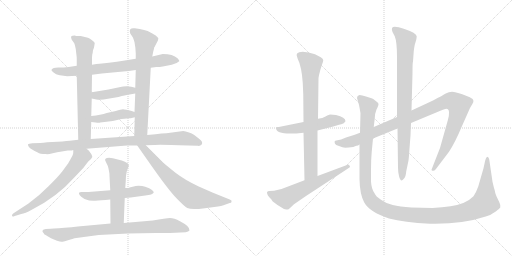
t = 0.00 s
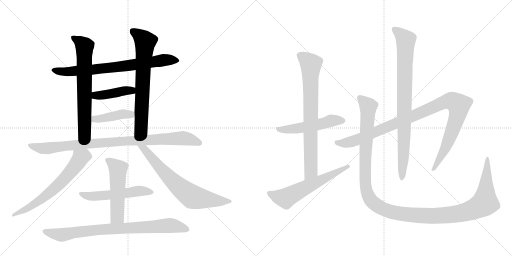
t = 2.86 s
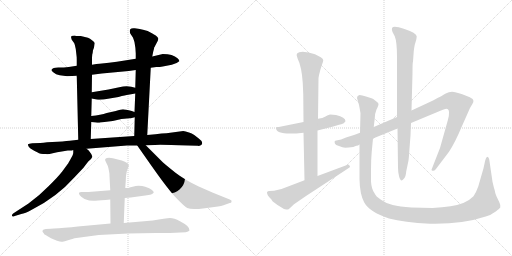
t = 5.72 s
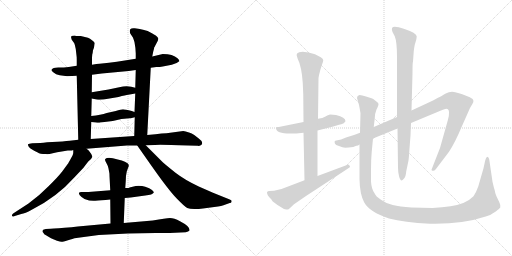
t = 8.58 s
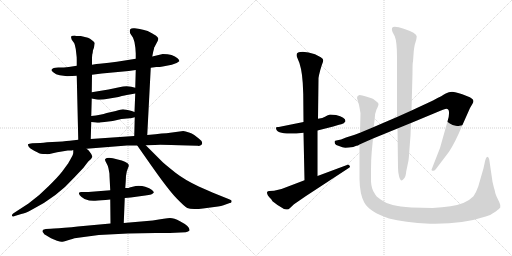
t = 11.44 s
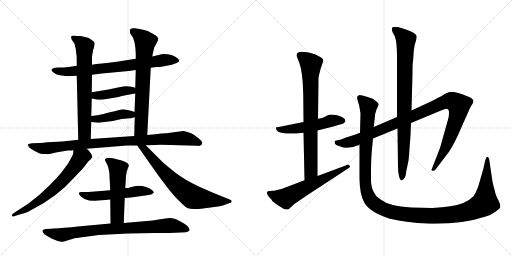
t = 14.30 s

The animated SVG that drew these frames (rendered in a browser with its animation timeline set to each time). Animation: 17 CSS @keyframes rules; one cycle of 14.30 s.

<svg version="1.1" viewBox="0 0 2048 1024" xmlns="http://www.w3.org/2000/svg">
  <g stroke="lightgray" stroke-dasharray="1,1" stroke-width="1" transform="scale(4, 4)">
    <line x1="0" y1="0" x2="256" y2="256"></line>
    <line x1="256" y1="0" x2="0" y2="256"></line>
    <line x1="128" y1="0" x2="128" y2="256"></line>
    <line x1="0" y1="128" x2="256" y2="128"></line>
    <line x1="256" y1="0" x2="512" y2="256"></line>
    <line x1="512" y1="0" x2="256" y2="256"></line>
    <line x1="384" y1="0" x2="384" y2="256"></line>
    <line x1="256" y1="128" x2="512" y2="128"></line>
  </g>
<g transform="scale(1, -1) translate(0, -850)">
   <style type="text/css">
    @keyframes keyframes0 {
      from {
       stroke: black;
       stroke-dashoffset: 753;
       stroke-width: 128;
       }
       71% {
       animation-timing-function: step-end;
       stroke: black;
       stroke-dashoffset: 0;
       stroke-width: 128;
       }
       to {
       stroke: black;
       stroke-width: 1024;
       }
       }
       #make-me-a-hanzi-animation-0 {
         animation: keyframes0 0.862793s both;
         animation-delay: 0.000000s;
         animation-timing-function: linear;
       }
    @keyframes keyframes1 {
      from {
       stroke: black;
       stroke-dashoffset: 685;
       stroke-width: 128;
       }
       69% {
       animation-timing-function: step-end;
       stroke: black;
       stroke-dashoffset: 0;
       stroke-width: 128;
       }
       to {
       stroke: black;
       stroke-width: 1024;
       }
       }
       #make-me-a-hanzi-animation-1 {
         animation: keyframes1 0.807454s both;
         animation-delay: 0.862793s;
         animation-timing-function: linear;
       }
    @keyframes keyframes2 {
      from {
       stroke: black;
       stroke-dashoffset: 704;
       stroke-width: 128;
       }
       70% {
       animation-timing-function: step-end;
       stroke: black;
       stroke-dashoffset: 0;
       stroke-width: 128;
       }
       to {
       stroke: black;
       stroke-width: 1024;
       }
       }
       #make-me-a-hanzi-animation-2 {
         animation: keyframes2 0.822917s both;
         animation-delay: 1.670247s;
         animation-timing-function: linear;
       }
    @keyframes keyframes3 {
      from {
       stroke: black;
       stroke-dashoffset: 422;
       stroke-width: 128;
       }
       58% {
       animation-timing-function: step-end;
       stroke: black;
       stroke-dashoffset: 0;
       stroke-width: 128;
       }
       to {
       stroke: black;
       stroke-width: 1024;
       }
       }
       #make-me-a-hanzi-animation-3 {
         animation: keyframes3 0.593424s both;
         animation-delay: 2.493164s;
         animation-timing-function: linear;
       }
    @keyframes keyframes4 {
      from {
       stroke: black;
       stroke-dashoffset: 421;
       stroke-width: 128;
       }
       58% {
       animation-timing-function: step-end;
       stroke: black;
       stroke-dashoffset: 0;
       stroke-width: 128;
       }
       to {
       stroke: black;
       stroke-width: 1024;
       }
       }
       #make-me-a-hanzi-animation-4 {
         animation: keyframes4 0.592611s both;
         animation-delay: 3.086589s;
         animation-timing-function: linear;
       }
    @keyframes keyframes5 {
      from {
       stroke: black;
       stroke-dashoffset: 941;
       stroke-width: 128;
       }
       75% {
       animation-timing-function: step-end;
       stroke: black;
       stroke-dashoffset: 0;
       stroke-width: 128;
       }
       to {
       stroke: black;
       stroke-width: 1024;
       }
       }
       #make-me-a-hanzi-animation-5 {
         animation: keyframes5 1.015788s both;
         animation-delay: 3.679199s;
         animation-timing-function: linear;
       }
    @keyframes keyframes6 {
      from {
       stroke: black;
       stroke-dashoffset: 649;
       stroke-width: 128;
       }
       68% {
       animation-timing-function: step-end;
       stroke: black;
       stroke-dashoffset: 0;
       stroke-width: 128;
       }
       to {
       stroke: black;
       stroke-width: 1024;
       }
       }
       #make-me-a-hanzi-animation-6 {
         animation: keyframes6 0.778158s both;
         animation-delay: 4.694987s;
         animation-timing-function: linear;
       }
    @keyframes keyframes7 {
      from {
       stroke: black;
       stroke-dashoffset: 703;
       stroke-width: 128;
       }
       70% {
       animation-timing-function: step-end;
       stroke: black;
       stroke-dashoffset: 0;
       stroke-width: 128;
       }
       to {
       stroke: black;
       stroke-width: 1024;
       }
       }
       #make-me-a-hanzi-animation-7 {
         animation: keyframes7 0.822103s both;
         animation-delay: 5.473145s;
         animation-timing-function: linear;
       }
    @keyframes keyframes8 {
      from {
       stroke: black;
       stroke-dashoffset: 544;
       stroke-width: 128;
       }
       64% {
       animation-timing-function: step-end;
       stroke: black;
       stroke-dashoffset: 0;
       stroke-width: 128;
       }
       to {
       stroke: black;
       stroke-width: 1024;
       }
       }
       #make-me-a-hanzi-animation-8 {
         animation: keyframes8 0.692708s both;
         animation-delay: 6.295247s;
         animation-timing-function: linear;
       }
    @keyframes keyframes9 {
      from {
       stroke: black;
       stroke-dashoffset: 529;
       stroke-width: 128;
       }
       63% {
       animation-timing-function: step-end;
       stroke: black;
       stroke-dashoffset: 0;
       stroke-width: 128;
       }
       to {
       stroke: black;
       stroke-width: 1024;
       }
       }
       #make-me-a-hanzi-animation-9 {
         animation: keyframes9 0.680501s both;
         animation-delay: 6.987956s;
         animation-timing-function: linear;
       }
    @keyframes keyframes10 {
      from {
       stroke: black;
       stroke-dashoffset: 833;
       stroke-width: 128;
       }
       73% {
       animation-timing-function: step-end;
       stroke: black;
       stroke-dashoffset: 0;
       stroke-width: 128;
       }
       to {
       stroke: black;
       stroke-width: 1024;
       }
       }
       #make-me-a-hanzi-animation-10 {
         animation: keyframes10 0.927897s both;
         animation-delay: 7.668457s;
         animation-timing-function: linear;
       }
    @keyframes keyframes11 {
      from {
       stroke: black;
       stroke-dashoffset: 526;
       stroke-width: 128;
       }
       63% {
       animation-timing-function: step-end;
       stroke: black;
       stroke-dashoffset: 0;
       stroke-width: 128;
       }
       to {
       stroke: black;
       stroke-width: 1024;
       }
       }
       #make-me-a-hanzi-animation-11 {
         animation: keyframes11 0.678060s both;
         animation-delay: 8.596354s;
         animation-timing-function: linear;
       }
    @keyframes keyframes12 {
      from {
       stroke: black;
       stroke-dashoffset: 773;
       stroke-width: 128;
       }
       72% {
       animation-timing-function: step-end;
       stroke: black;
       stroke-dashoffset: 0;
       stroke-width: 128;
       }
       to {
       stroke: black;
       stroke-width: 1024;
       }
       }
       #make-me-a-hanzi-animation-12 {
         animation: keyframes12 0.879069s both;
         animation-delay: 9.274414s;
         animation-timing-function: linear;
       }
    @keyframes keyframes13 {
      from {
       stroke: black;
       stroke-dashoffset: 606;
       stroke-width: 128;
       }
       66% {
       animation-timing-function: step-end;
       stroke: black;
       stroke-dashoffset: 0;
       stroke-width: 128;
       }
       to {
       stroke: black;
       stroke-width: 1024;
       }
       }
       #make-me-a-hanzi-animation-13 {
         animation: keyframes13 0.743164s both;
         animation-delay: 10.153483s;
         animation-timing-function: linear;
       }
    @keyframes keyframes14 {
      from {
       stroke: black;
       stroke-dashoffset: 1058;
       stroke-width: 128;
       }
       77% {
       animation-timing-function: step-end;
       stroke: black;
       stroke-dashoffset: 0;
       stroke-width: 128;
       }
       to {
       stroke: black;
       stroke-width: 1024;
       }
       }
       #make-me-a-hanzi-animation-14 {
         animation: keyframes14 1.111003s both;
         animation-delay: 10.896647s;
         animation-timing-function: linear;
       }
    @keyframes keyframes15 {
      from {
       stroke: black;
       stroke-dashoffset: 867;
       stroke-width: 128;
       }
       74% {
       animation-timing-function: step-end;
       stroke: black;
       stroke-dashoffset: 0;
       stroke-width: 128;
       }
       to {
       stroke: black;
       stroke-width: 1024;
       }
       }
       #make-me-a-hanzi-animation-15 {
         animation: keyframes15 0.955566s both;
         animation-delay: 12.007650s;
         animation-timing-function: linear;
       }
    @keyframes keyframes16 {
      from {
       stroke: black;
       stroke-dashoffset: 1338;
       stroke-width: 128;
       }
       81% {
       animation-timing-function: step-end;
       stroke: black;
       stroke-dashoffset: 0;
       stroke-width: 128;
       }
       to {
       stroke: black;
       stroke-width: 1024;
       }
       }
       #make-me-a-hanzi-animation-16 {
         animation: keyframes16 1.338867s both;
         animation-delay: 12.963216s;
         animation-timing-function: linear;
       }
</style>
<path d="M 603 579 L 625 582 Q 633 581 651 584 L 687 591 Q 708 596 717 605 Q 719 608 710 617 Q 692 634 651 634 Q 647 634 609 624 L 543 615 L 499 608 Q 467 603 436 599 L 398 595 Q 388 595 368 591 L 307 587 L 275 582 Q 257 580 233 580 Q 210 580 207 572 Q 203 569 213 561 Q 223 552 239 549 L 269 545 L 307 547 L 368 551 L 407 556 L 515 566 L 543 570 L 603 579 Z" fill="lightgray"></path> 
<path d="M 368 591 L 368 610 Q 368 625 369 632 Q 371 638 372 649 Q 377 660 377 666 L 379 678 Q 377 683 368 689 Q 360 696 352 699 L 323 706 L 310 706 Q 305 706 299 708 Q 287 708 286 705 Q 282 704 287 691 L 297 677 Q 300 671 303 654 L 306 628 Q 307 623 307 610 L 307 587 L 307 547 L 313 291 C 314 261 362 264 363 294 L 365 362 L 365 386 L 367 456 L 367 481 L 368 551 L 368 591 Z" fill="lightgray"></path> 
<path d="M 589 310 L 603 579 L 609 624 L 613 644 Q 617 658 617 661 L 619 663 Q 620 666 626 677 Q 633 688 633 694 Q 634 699 623 708 Q 603 720 602 720 Q 582 732 539 737 Q 526 739 521 733 Q 517 726 521 716 L 531 701 Q 533 698 538 681 Q 543 655 543 636 L 543 615 L 543 570 L 541 499 L 541 476 L 538 402 L 539 381 L 537 306 C 536 276 587 280 589 310 Z" fill="lightgray"></path> 
<path d="M 367 456 L 386 452 Q 404 449 432 455 L 474 462 Q 503 470 513 471 L 541 476 C 571 481 570 492 541 499 L 525 503 Q 504 508 477 501 L 434 492 L 367 481 C 337 476 338 462 367 456 Z" fill="lightgray"></path> 
<path d="M 401 360 L 451 366 L 486 374 L 519 377 Q 523 377 527 378 L 539 381 C 568 388 566 392 538 402 L 527 406 Q 501 412 492 413 Q 484 413 463 406 L 427 398 Q 404 390 365 386 C 335 383 335 365 365 362 L 383 360 Q 396 358 401 360 Z" fill="lightgray"></path> 
<path d="M 733 326 L 666 317 Q 648 317 622 313 L 589 310 L 537 306 L 363 294 L 313 291 L 279 287 Q 255 284 209 282 Q 163 279 161 278 L 129 277 Q 115 276 112 273 Q 111 270 115 263 Q 124 252 151 240 Q 159 234 183 234 Q 191 232 211 237 Q 231 242 241 243 L 271 248 Q 287 247 293 250 L 346 255 L 508 268 L 549 268 L 583 269 L 619 270 Q 635 272 753 268 L 791 267 Q 800 265 806 271 Q 815 282 795 296 L 777 310 Q 767 317 756 320 Q 741 326 733 326 Z" fill="lightgray"></path> 
<path d="M 293 250 L 293 239 Q 293 232 283 215 Q 273 198 273 197 L 248 163 Q 230 140 193 104 Q 157 67 114 36 L 54 -3 Q 47 -8 48 -13 Q 49 -19 59 -14 L 85 -6 Q 100 -4 127 11 Q 227 61 299 142 L 333 178 L 353 204 L 364 214 L 369 222 Q 370 224 365 234 L 357 245 Q 356 248 346 255 C 323 274 293 280 293 250 Z" fill="lightgray"></path> 
<path d="M 549 268 L 598 198 Q 672 92 706 57 Q 740 22 749 18 Q 758 14 777 14 Q 796 14 812 16 L 872 24 Q 885 25 894 29 L 919 38 Q 926 38 926 43 Q 929 49 919 52 L 852 79 L 795 104 Q 738 131 702 159 Q 667 187 651 201 L 583 269 C 562 290 532 293 549 268 Z" fill="lightgray"></path> 
<path d="M 499 58 L 523 60 L 581 68 Q 611 71 615 80 Q 617 82 608 90 Q 599 98 581 103 Q 564 108 543 106 L 518 100 Q 518 98 501 98 L 441 89 L 354 82 L 329 82 Q 309 83 319 69 Q 324 62 338 54 Q 361 45 381 47 Q 401 48 441 52 L 499 58 Z" fill="lightgray"></path> 
<path d="M 495 -42 L 499 58 L 501 98 L 503 126 Q 503 148 507 164 L 512 178 Q 519 190 510 197 Q 501 203 487 208 L 471 212 Q 431 224 421 214 Q 418 211 425 199 Q 432 187 434 176 L 437 160 Q 438 157 438 146 L 441 89 L 441 52 L 442 -44 C 442 -74 494 -72 495 -42 Z" fill="lightgray"></path> 
<path d="M 258 -61 L 235 -63 Q 213 -63 203 -65 L 183 -66 Q 174 -68 173 -69 Q 166 -75 175 -83 Q 174 -86 184 -91 L 204 -103 L 228 -113 Q 244 -118 247 -117 Q 251 -117 272 -111 Q 294 -105 298 -103 L 395 -90 L 512 -84 Q 567 -82 623 -82 L 679 -82 L 743 -79 Q 754 -77 758 -72 Q 761 -56 720 -35 Q 696 -22 680 -22 Q 664 -22 611 -32 L 495 -42 L 442 -44 L 311 -56 Q 288 -60 258 -61 Z" fill="lightgray"></path> 
<path d="M 1344 390 L 1320 392 Q 1308 388 1300 383 Q 1292 378 1272 375 L 1214 362 L 1120 343 Q 1116 342 1111 342 Q 1106 342 1104 340 L 1104 338 Q 1104 307 1214 319 L 1270 328 L 1333 344 L 1356 351 Q 1365 353 1375 357 L 1382 365 Q 1382 381 1344 390 Z" fill="lightgray"></path> 
<path d="M 1272 375 L 1274 538 L 1276 549 Q 1282 575 1287 589 Q 1293 603 1293 609 Q 1293 615 1283 621 L 1260 633 Q 1233 643 1211 643 Q 1176 643 1190 617 Q 1207 583 1211 518 L 1213 473 L 1214 362 L 1214 319 L 1218 129 C 1219 99 1270 116 1270 146 L 1270 328 L 1272 375 Z" fill="lightgray"></path> 
<path d="M 1218 129 L 1126 94 L 1096 87 L 1078 86 Q 1070 86 1068 81 Q 1067 70 1085 53 L 1090 45 Q 1110 28 1136 14 Q 1146 12 1150 12 Q 1154 12 1160 18 L 1176 33 L 1224 66 L 1392 176 Q 1400 180 1400 183 Q 1400 185 1396 190 Q 1392 194 1388 190 L 1270 146 L 1218 129 Z" fill="lightgray"></path> 
<path d="M 1440 319 L 1419 311 L 1384 300 Q 1362 290 1350 289 Q 1338 288 1338 283 L 1340 275 Q 1342 270 1356 266 Q 1371 259 1381 259 Q 1392 259 1413 262 Q 1421 266 1426 267 Q 1432 267 1438 272 L 1492 296 L 1590 336 L 1644 358 L 1764 408 Q 1781 415 1785 415 Q 1796 415 1796 401 Q 1797 386 1791 368 L 1760 258 L 1726 171 Q 1726 167 1731 167 Q 1737 166 1743 173 L 1796 243 Q 1820 279 1848 346 L 1880 418 L 1890 435 Q 1900 450 1884 458 Q 1877 463 1849 473 Q 1821 483 1808 483 Q 1795 483 1783 476 Q 1772 469 1732 448 L 1646 408 L 1588 382 L 1495 342 L 1440 319 Z" fill="lightgray"></path> 
<path d="M 1590 336 L 1592 180 Q 1592 162 1596 146 Q 1603 116 1617 137 Q 1623 144 1625 165 L 1634 208 Q 1636 223 1638 256 L 1642 308 L 1644 358 L 1646 408 L 1650 557 Q 1650 602 1652 604 L 1655 645 Q 1657 662 1659 671 L 1665 691 L 1667 704 Q 1667 718 1615 735 Q 1593 743 1579 743 Q 1562 743 1570 722 L 1579 705 Q 1588 683 1588 622 L 1588 382 L 1590 336 Z" fill="lightgray"></path> 
<path d="M 1495 342 L 1499 377 Q 1499 395 1506 412 Q 1514 428 1514 433 Q 1514 438 1508 442 L 1498 450 Q 1494 454 1486 457 L 1464 464 Q 1448 470 1438 470 Q 1428 468 1428 458 L 1432 444 Q 1436 432 1438 420 L 1442 397 L 1440 319 L 1438 272 L 1438 133 Q 1439 73 1457 40 Q 1478 2 1556 -24 Q 1616 -40 1720 -45 L 1741 -45 Q 1855 -45 1943 -16 Q 1961 -12 1983 4 Q 1999 17 2001 20 L 2001 29 Q 2001 34 1992 52 Q 1983 70 1981 78 Q 1980 86 1978 92 Q 1976 97 1974 106 L 1970 123 L 1957 212 Q 1955 222 1949 223 Q 1945 223 1941 209 L 1934 177 L 1913 104 Q 1904 79 1894 65 Q 1864 34 1802 25 Q 1770 20 1730 18 L 1646 20 Q 1598 24 1571 30 Q 1544 36 1524 51 Q 1503 64 1497 79 Q 1486 95 1484 123 L 1484 170 Q 1484 213 1487 244 L 1492 296 L 1495 342 Z" fill="lightgray"></path> 
      <clipPath id="make-me-a-hanzi-clip-0">
      <path d="M 603 579 L 625 582 Q 633 581 651 584 L 687 591 Q 708 596 717 605 Q 719 608 710 617 Q 692 634 651 634 Q 647 634 609 624 L 543 615 L 499 608 Q 467 603 436 599 L 398 595 Q 388 595 368 591 L 307 587 L 275 582 Q 257 580 233 580 Q 210 580 207 572 Q 203 569 213 561 Q 223 552 239 549 L 269 545 L 307 547 L 368 551 L 407 556 L 515 566 L 543 570 L 603 579 Z" fill="lightgray"></path>
      </clipPath>
      <path clip-path="url(#make-me-a-hanzi-clip-0)" d="M 215 569 L 287 564 L 505 586 L 659 611 L 709 608 " fill="none" id="make-me-a-hanzi-animation-0" stroke-dasharray="625 1250" stroke-linecap="round"></path>

      <clipPath id="make-me-a-hanzi-clip-1">
      <path d="M 368 591 L 368 610 Q 368 625 369 632 Q 371 638 372 649 Q 377 660 377 666 L 379 678 Q 377 683 368 689 Q 360 696 352 699 L 323 706 L 310 706 Q 305 706 299 708 Q 287 708 286 705 Q 282 704 287 691 L 297 677 Q 300 671 303 654 L 306 628 Q 307 623 307 610 L 307 587 L 307 547 L 313 291 C 314 261 362 264 363 294 L 365 362 L 365 386 L 367 456 L 367 481 L 368 551 L 368 591 Z" fill="lightgray"></path>
      </clipPath>
      <path clip-path="url(#make-me-a-hanzi-clip-1)" d="M 294 699 L 338 665 L 338 318 L 319 299 " fill="none" id="make-me-a-hanzi-animation-1" stroke-dasharray="557 1114" stroke-linecap="round"></path>

      <clipPath id="make-me-a-hanzi-clip-2">
      <path d="M 589 310 L 603 579 L 609 624 L 613 644 Q 617 658 617 661 L 619 663 Q 620 666 626 677 Q 633 688 633 694 Q 634 699 623 708 Q 603 720 602 720 Q 582 732 539 737 Q 526 739 521 733 Q 517 726 521 716 L 531 701 Q 533 698 538 681 Q 543 655 543 636 L 543 615 L 543 570 L 541 499 L 541 476 L 538 402 L 539 381 L 537 306 C 536 276 587 280 589 310 Z" fill="lightgray"></path>
      </clipPath>
      <path clip-path="url(#make-me-a-hanzi-clip-2)" d="M 529 727 L 581 683 L 565 335 L 543 313 " fill="none" id="make-me-a-hanzi-animation-2" stroke-dasharray="576 1152" stroke-linecap="round"></path>

      <clipPath id="make-me-a-hanzi-clip-3">
      <path d="M 367 456 L 386 452 Q 404 449 432 455 L 474 462 Q 503 470 513 471 L 541 476 C 571 481 570 492 541 499 L 525 503 Q 504 508 477 501 L 434 492 L 367 481 C 337 476 338 462 367 456 Z" fill="lightgray"></path>
      </clipPath>
      <path clip-path="url(#make-me-a-hanzi-clip-3)" d="M 373 462 L 382 468 L 535 493 " fill="none" id="make-me-a-hanzi-animation-3" stroke-dasharray="294 588" stroke-linecap="round"></path>

      <clipPath id="make-me-a-hanzi-clip-4">
      <path d="M 401 360 L 451 366 L 486 374 L 519 377 Q 523 377 527 378 L 539 381 C 568 388 566 392 538 402 L 527 406 Q 501 412 492 413 Q 484 413 463 406 L 427 398 Q 404 390 365 386 C 335 383 335 365 365 362 L 383 360 Q 396 358 401 360 Z" fill="lightgray"></path>
      </clipPath>
      <path clip-path="url(#make-me-a-hanzi-clip-4)" d="M 370 368 L 379 374 L 493 394 L 531 386 " fill="none" id="make-me-a-hanzi-animation-4" stroke-dasharray="293 586" stroke-linecap="round"></path>

      <clipPath id="make-me-a-hanzi-clip-5">
      <path d="M 733 326 L 666 317 Q 648 317 622 313 L 589 310 L 537 306 L 363 294 L 313 291 L 279 287 Q 255 284 209 282 Q 163 279 161 278 L 129 277 Q 115 276 112 273 Q 111 270 115 263 Q 124 252 151 240 Q 159 234 183 234 Q 191 232 211 237 Q 231 242 241 243 L 271 248 Q 287 247 293 250 L 346 255 L 508 268 L 549 268 L 583 269 L 619 270 Q 635 272 753 268 L 791 267 Q 800 265 806 271 Q 815 282 795 296 L 777 310 Q 767 317 756 320 Q 741 326 733 326 Z" fill="lightgray"></path>
      </clipPath>
      <path clip-path="url(#make-me-a-hanzi-clip-5)" d="M 117 269 L 177 256 L 372 277 L 730 297 L 796 278 " fill="none" id="make-me-a-hanzi-animation-5" stroke-dasharray="813 1626" stroke-linecap="round"></path>

      <clipPath id="make-me-a-hanzi-clip-6">
      <path d="M 293 250 L 293 239 Q 293 232 283 215 Q 273 198 273 197 L 248 163 Q 230 140 193 104 Q 157 67 114 36 L 54 -3 Q 47 -8 48 -13 Q 49 -19 59 -14 L 85 -6 Q 100 -4 127 11 Q 227 61 299 142 L 333 178 L 353 204 L 364 214 L 369 222 Q 370 224 365 234 L 357 245 Q 356 248 346 255 C 323 274 293 280 293 250 Z" fill="lightgray"></path>
      </clipPath>
      <path clip-path="url(#make-me-a-hanzi-clip-6)" d="M 356 224 L 337 226 L 322 219 L 245 121 L 178 62 L 113 18 L 54 -10 " fill="none" id="make-me-a-hanzi-animation-6" stroke-dasharray="521 1042" stroke-linecap="round"></path>

      <clipPath id="make-me-a-hanzi-clip-7">
      <path d="M 549 268 L 598 198 Q 672 92 706 57 Q 740 22 749 18 Q 758 14 777 14 Q 796 14 812 16 L 872 24 Q 885 25 894 29 L 919 38 Q 926 38 926 43 Q 929 49 919 52 L 852 79 L 795 104 Q 738 131 702 159 Q 667 187 651 201 L 583 269 C 562 290 532 293 549 268 Z" fill="lightgray"></path>
      </clipPath>
      <path clip-path="url(#make-me-a-hanzi-clip-7)" d="M 555 263 L 578 254 L 682 134 L 759 69 L 802 56 L 919 45 " fill="none" id="make-me-a-hanzi-animation-7" stroke-dasharray="575 1150" stroke-linecap="round"></path>

      <clipPath id="make-me-a-hanzi-clip-8">
      <path d="M 499 58 L 523 60 L 581 68 Q 611 71 615 80 Q 617 82 608 90 Q 599 98 581 103 Q 564 108 543 106 L 518 100 Q 518 98 501 98 L 441 89 L 354 82 L 329 82 Q 309 83 319 69 Q 324 62 338 54 Q 361 45 381 47 Q 401 48 441 52 L 499 58 Z" fill="lightgray"></path>
      </clipPath>
      <path clip-path="url(#make-me-a-hanzi-clip-8)" d="M 324 76 L 339 68 L 386 65 L 551 86 L 608 82 " fill="none" id="make-me-a-hanzi-animation-8" stroke-dasharray="416 832" stroke-linecap="round"></path>

      <clipPath id="make-me-a-hanzi-clip-9">
      <path d="M 495 -42 L 499 58 L 501 98 L 503 126 Q 503 148 507 164 L 512 178 Q 519 190 510 197 Q 501 203 487 208 L 471 212 Q 431 224 421 214 Q 418 211 425 199 Q 432 187 434 176 L 437 160 Q 438 157 438 146 L 441 89 L 441 52 L 442 -44 C 442 -74 494 -72 495 -42 Z" fill="lightgray"></path>
      </clipPath>
      <path clip-path="url(#make-me-a-hanzi-clip-9)" d="M 429 208 L 472 171 L 469 -16 L 448 -37 " fill="none" id="make-me-a-hanzi-animation-9" stroke-dasharray="401 802" stroke-linecap="round"></path>

      <clipPath id="make-me-a-hanzi-clip-10">
      <path d="M 258 -61 L 235 -63 Q 213 -63 203 -65 L 183 -66 Q 174 -68 173 -69 Q 166 -75 175 -83 Q 174 -86 184 -91 L 204 -103 L 228 -113 Q 244 -118 247 -117 Q 251 -117 272 -111 Q 294 -105 298 -103 L 395 -90 L 512 -84 Q 567 -82 623 -82 L 679 -82 L 743 -79 Q 754 -77 758 -72 Q 761 -56 720 -35 Q 696 -22 680 -22 Q 664 -22 611 -32 L 495 -42 L 442 -44 L 311 -56 Q 288 -60 258 -61 Z" fill="lightgray"></path>
      </clipPath>
      <path clip-path="url(#make-me-a-hanzi-clip-10)" d="M 180 -75 L 246 -90 L 378 -70 L 670 -52 L 702 -54 L 751 -69 " fill="none" id="make-me-a-hanzi-animation-10" stroke-dasharray="705 1410" stroke-linecap="round"></path>

      <clipPath id="make-me-a-hanzi-clip-11">
      <path d="M 1344 390 L 1320 392 Q 1308 388 1300 383 Q 1292 378 1272 375 L 1214 362 L 1120 343 Q 1116 342 1111 342 Q 1106 342 1104 340 L 1104 338 Q 1104 307 1214 319 L 1270 328 L 1333 344 L 1356 351 Q 1365 353 1375 357 L 1382 365 Q 1382 381 1344 390 Z" fill="lightgray"></path>
      </clipPath>
      <path clip-path="url(#make-me-a-hanzi-clip-11)" d="M 1108 339 L 1122 331 L 1172 333 L 1336 369 L 1372 367 " fill="none" id="make-me-a-hanzi-animation-11" stroke-dasharray="398 796" stroke-linecap="round"></path>

      <clipPath id="make-me-a-hanzi-clip-12">
      <path d="M 1272 375 L 1274 538 L 1276 549 Q 1282 575 1287 589 Q 1293 603 1293 609 Q 1293 615 1283 621 L 1260 633 Q 1233 643 1211 643 Q 1176 643 1190 617 Q 1207 583 1211 518 L 1213 473 L 1214 362 L 1214 319 L 1218 129 C 1219 99 1270 116 1270 146 L 1270 328 L 1272 375 Z" fill="lightgray"></path>
      </clipPath>
      <path clip-path="url(#make-me-a-hanzi-clip-12)" d="M 1200 627 L 1243 593 L 1244 169 L 1223 137 " fill="none" id="make-me-a-hanzi-animation-12" stroke-dasharray="645 1290" stroke-linecap="round"></path>

      <clipPath id="make-me-a-hanzi-clip-13">
      <path d="M 1218 129 L 1126 94 L 1096 87 L 1078 86 Q 1070 86 1068 81 Q 1067 70 1085 53 L 1090 45 Q 1110 28 1136 14 Q 1146 12 1150 12 Q 1154 12 1160 18 L 1176 33 L 1224 66 L 1392 176 Q 1400 180 1400 183 Q 1400 185 1396 190 Q 1392 194 1388 190 L 1270 146 L 1218 129 Z" fill="lightgray"></path>
      </clipPath>
      <path clip-path="url(#make-me-a-hanzi-clip-13)" d="M 1076 78 L 1109 64 L 1145 58 L 1393 183 " fill="none" id="make-me-a-hanzi-animation-13" stroke-dasharray="478 956" stroke-linecap="round"></path>

      <clipPath id="make-me-a-hanzi-clip-14">
      <path d="M 1440 319 L 1419 311 L 1384 300 Q 1362 290 1350 289 Q 1338 288 1338 283 L 1340 275 Q 1342 270 1356 266 Q 1371 259 1381 259 Q 1392 259 1413 262 Q 1421 266 1426 267 Q 1432 267 1438 272 L 1492 296 L 1590 336 L 1644 358 L 1764 408 Q 1781 415 1785 415 Q 1796 415 1796 401 Q 1797 386 1791 368 L 1760 258 L 1726 171 Q 1726 167 1731 167 Q 1737 166 1743 173 L 1796 243 Q 1820 279 1848 346 L 1880 418 L 1890 435 Q 1900 450 1884 458 Q 1877 463 1849 473 Q 1821 483 1808 483 Q 1795 483 1783 476 Q 1772 469 1732 448 L 1646 408 L 1588 382 L 1495 342 L 1440 319 Z" fill="lightgray"></path>
      </clipPath>
      <path clip-path="url(#make-me-a-hanzi-clip-14)" d="M 1347 281 L 1378 277 L 1424 289 L 1770 439 L 1796 446 L 1816 443 L 1836 429 L 1828 380 L 1777 248 L 1734 176 " fill="none" id="make-me-a-hanzi-animation-14" stroke-dasharray="930 1860" stroke-linecap="round"></path>

      <clipPath id="make-me-a-hanzi-clip-15">
      <path d="M 1590 336 L 1592 180 Q 1592 162 1596 146 Q 1603 116 1617 137 Q 1623 144 1625 165 L 1634 208 Q 1636 223 1638 256 L 1642 308 L 1644 358 L 1646 408 L 1650 557 Q 1650 602 1652 604 L 1655 645 Q 1657 662 1659 671 L 1665 691 L 1667 704 Q 1667 718 1615 735 Q 1593 743 1579 743 Q 1562 743 1570 722 L 1579 705 Q 1588 683 1588 622 L 1588 382 L 1590 336 Z" fill="lightgray"></path>
      </clipPath>
      <path clip-path="url(#make-me-a-hanzi-clip-15)" d="M 1578 731 L 1623 690 L 1614 224 L 1606 140 " fill="none" id="make-me-a-hanzi-animation-15" stroke-dasharray="739 1478" stroke-linecap="round"></path>

      <clipPath id="make-me-a-hanzi-clip-16">
      <path d="M 1495 342 L 1499 377 Q 1499 395 1506 412 Q 1514 428 1514 433 Q 1514 438 1508 442 L 1498 450 Q 1494 454 1486 457 L 1464 464 Q 1448 470 1438 470 Q 1428 468 1428 458 L 1432 444 Q 1436 432 1438 420 L 1442 397 L 1440 319 L 1438 272 L 1438 133 Q 1439 73 1457 40 Q 1478 2 1556 -24 Q 1616 -40 1720 -45 L 1741 -45 Q 1855 -45 1943 -16 Q 1961 -12 1983 4 Q 1999 17 2001 20 L 2001 29 Q 2001 34 1992 52 Q 1983 70 1981 78 Q 1980 86 1978 92 Q 1976 97 1974 106 L 1970 123 L 1957 212 Q 1955 222 1949 223 Q 1945 223 1941 209 L 1934 177 L 1913 104 Q 1904 79 1894 65 Q 1864 34 1802 25 Q 1770 20 1730 18 L 1646 20 Q 1598 24 1571 30 Q 1544 36 1524 51 Q 1503 64 1497 79 Q 1486 95 1484 123 L 1484 170 Q 1484 213 1487 244 L 1492 296 L 1495 342 Z" fill="lightgray"></path>
      </clipPath>
      <path clip-path="url(#make-me-a-hanzi-clip-16)" d="M 1442 456 L 1473 424 L 1461 233 L 1460 124 L 1465 92 L 1478 57 L 1494 38 L 1542 10 L 1646 -10 L 1766 -13 L 1843 -3 L 1910 20 L 1940 39 L 1951 216 " fill="none" id="make-me-a-hanzi-animation-16" stroke-dasharray="1210 2420" stroke-linecap="round"></path>

</g>
</svg>
